Labelled photos from "augmented_data", an image-classification folder in Highwe2hell/image-augmenter. The possible labels are: tomato healthy, tomato leaf mold, tomato target spot.

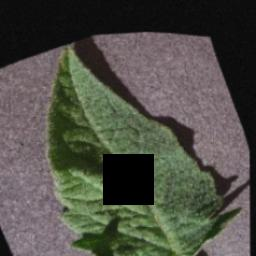
Label: tomato healthy

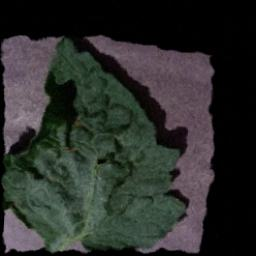
Label: tomato target spot

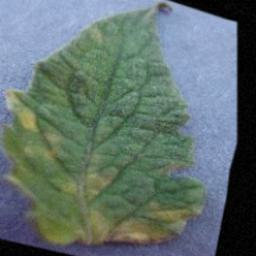
Label: tomato leaf mold

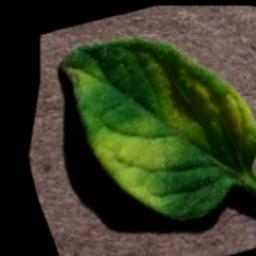
Label: tomato leaf mold

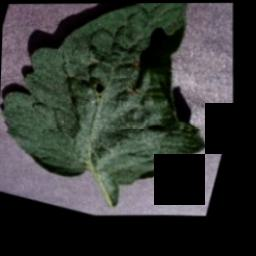
Label: tomato target spot

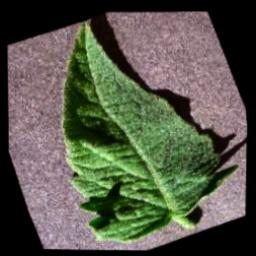
Label: tomato healthy
